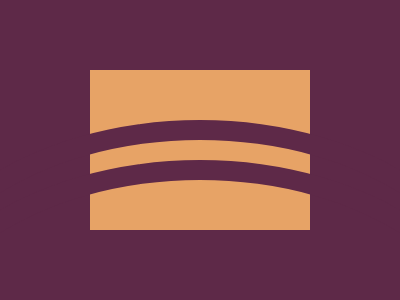

Write a web page that renders exactly this picture using CSS.

<div class="figure">
  <div class="circle"></div>
  <div class="circle lower"></div>
</div>
<style>
  body {
    background: #5E2948;
  }
  div {
    position: fixed;
    top: 50%;
    left: 50%;
    transform: translate(-50%, -50%);
    width: 220px;
    height: 160px;
    background: #E7A366;
  }

  .circle {
    position: absolute;
    top: 168.5%;
    width: 590px;
    height: 400px;
    border-radius: 50%;
    border: 20px solid #5E2948;
    background: transparent;
  }

  .lower {
    top: 194%;
  }
</style>
